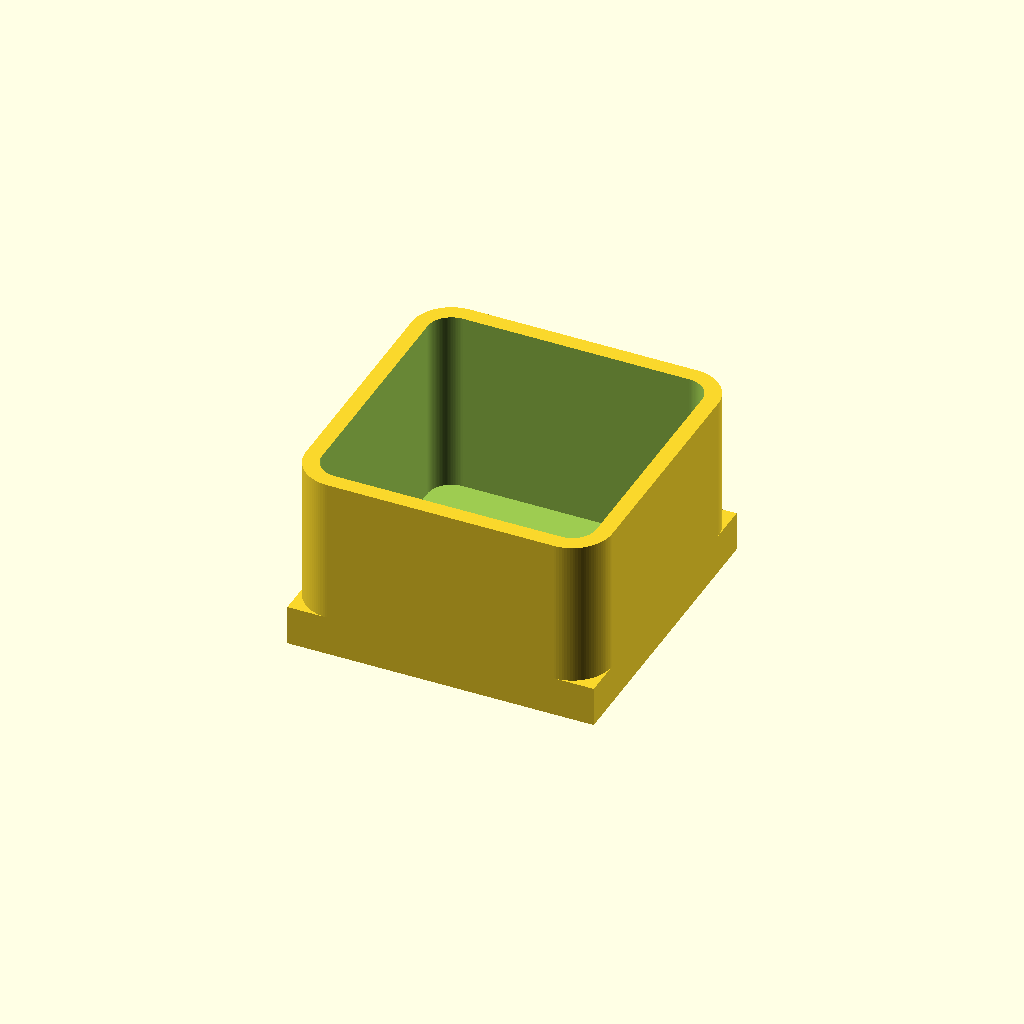
Cell 1 — every parameter at its default value.
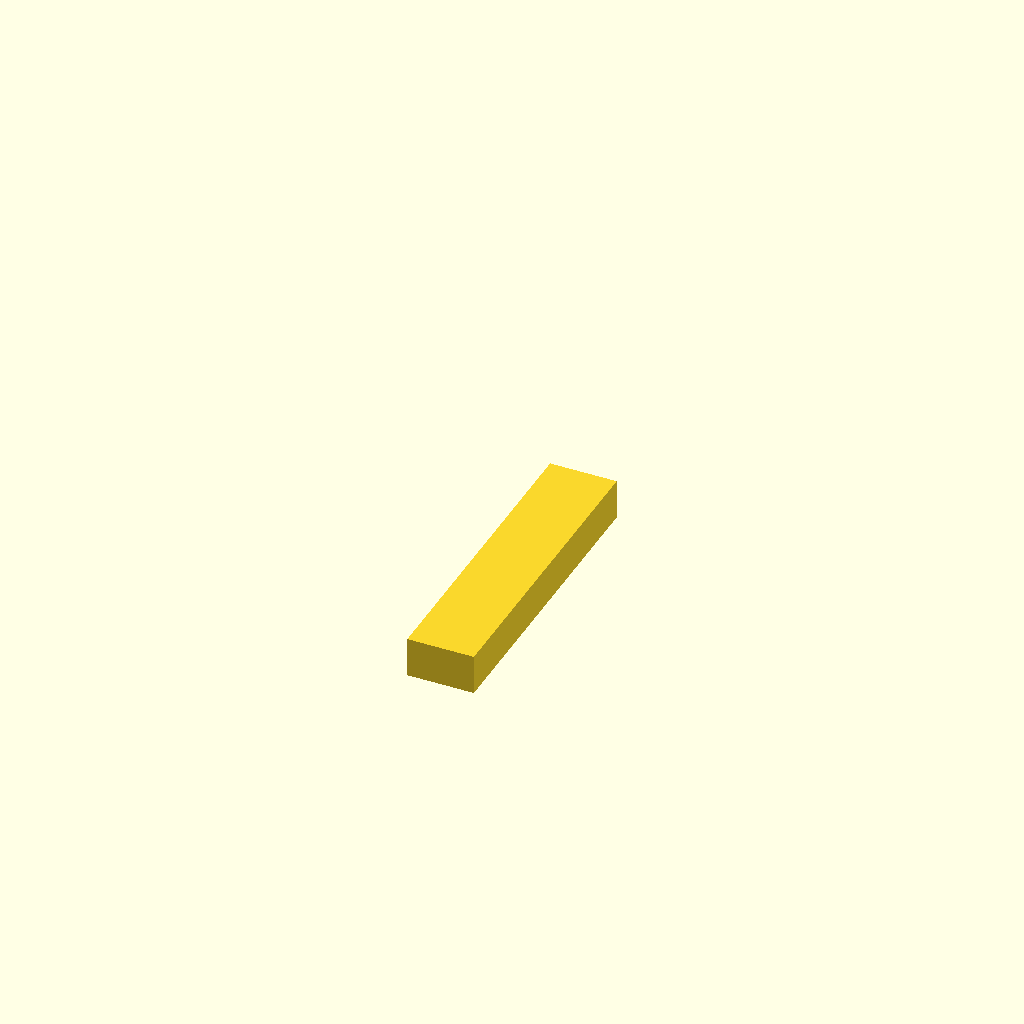
Cell 2 — width set to 50, the other parameters unchanged.
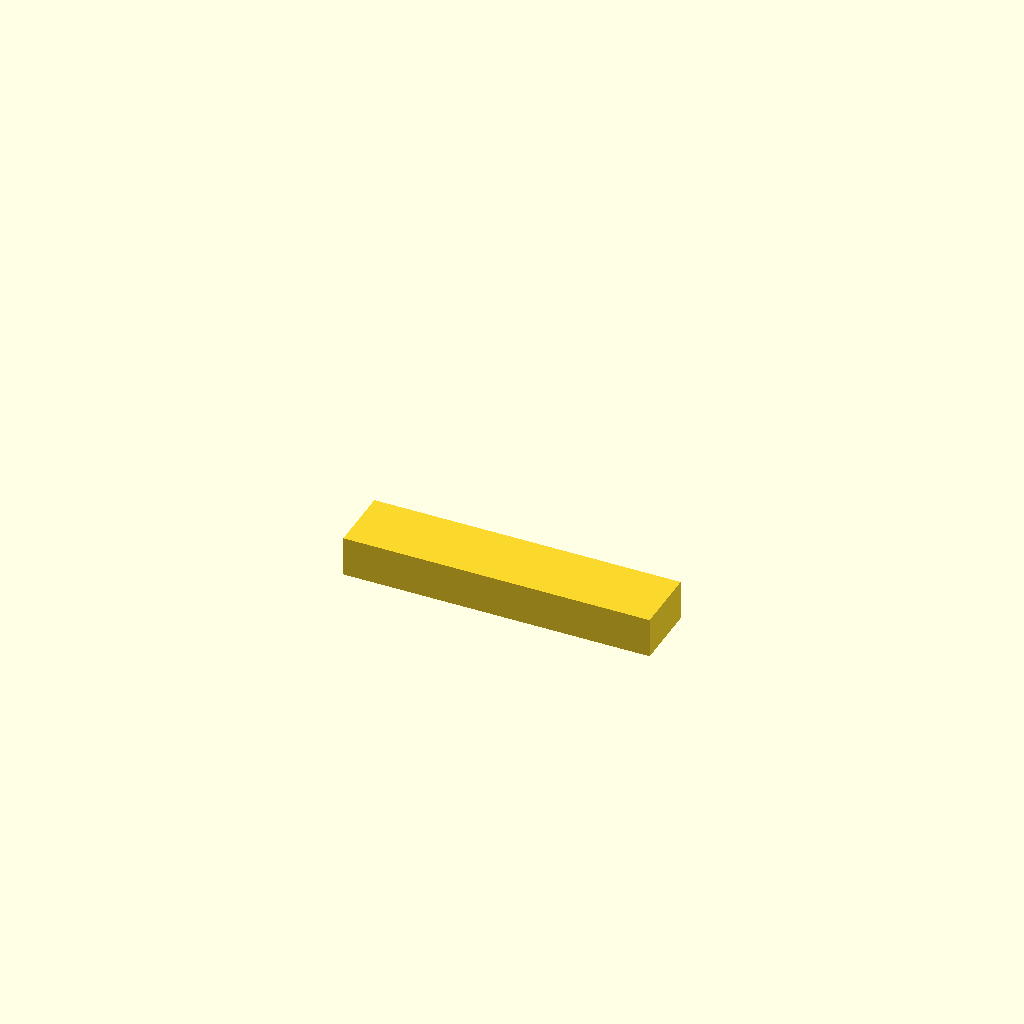
Cell 3: the same model with height = 50.
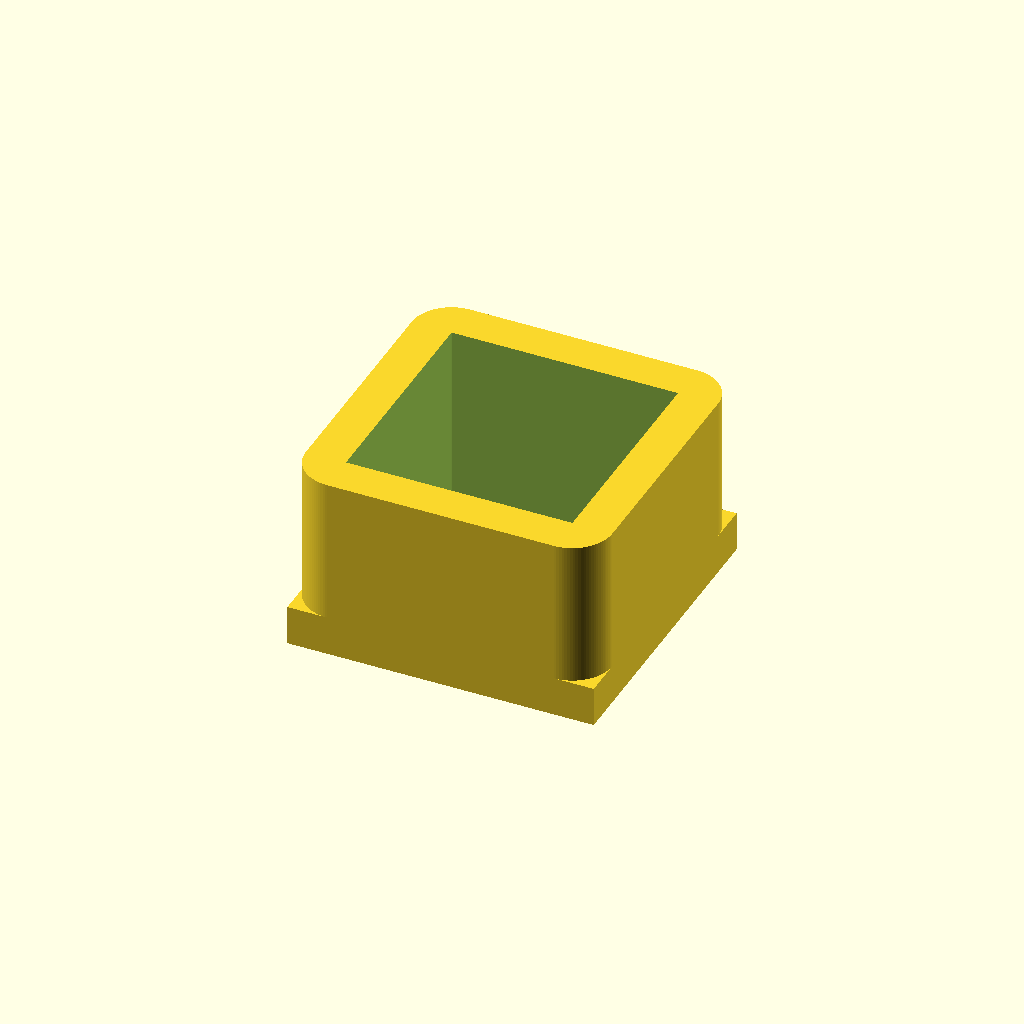
Cell 4: the same model with wall_thickness = 30.
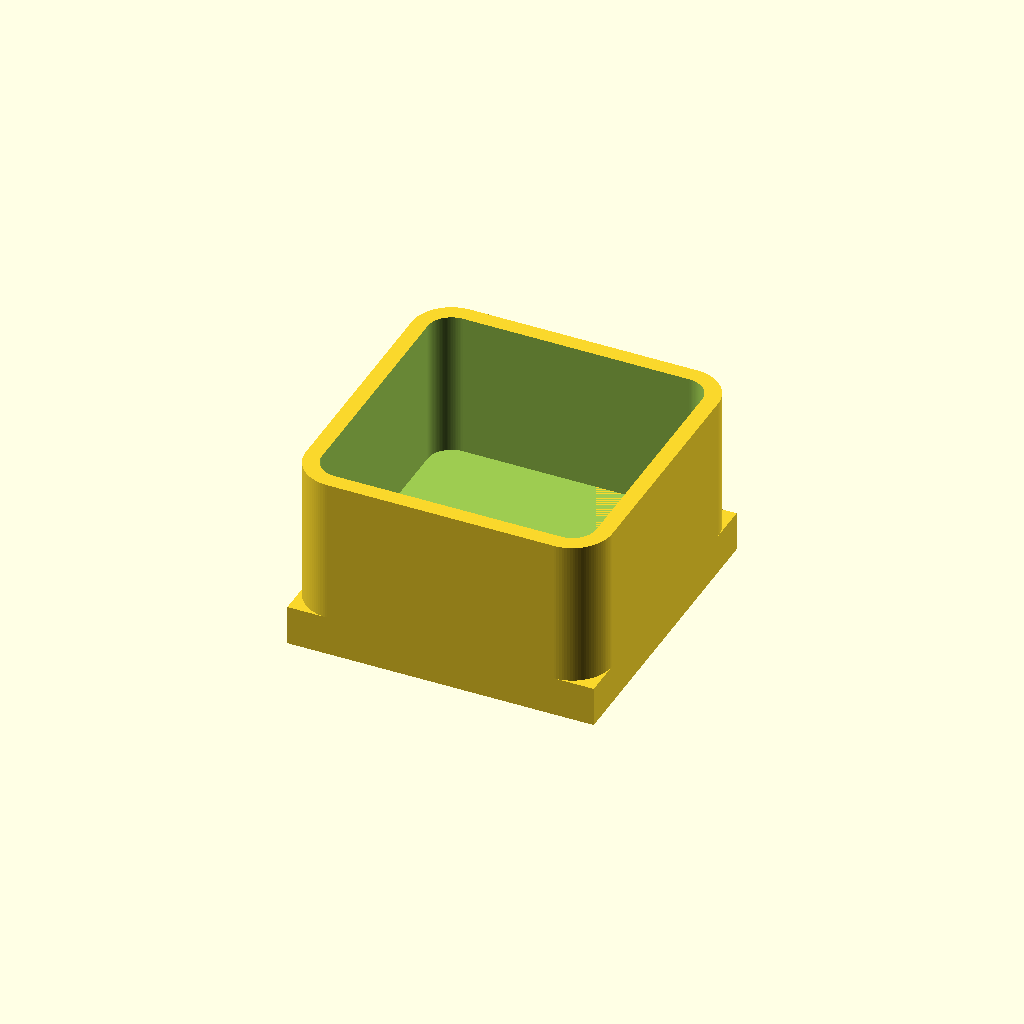
Cell 5: the same model with back_wall_thickness = 30.
One fixed orthographic camera (rotation 55°, 0°, 25°; colour scheme Cornfield) for every cell.
Source of the model, 3Dstuff/panneauElectrique/box.scad:
// =============================================================================
// FDM Printable Box with Rounded Corners
// Designed for jorisdeguet/jorisdeguet.github.io
// =============================================================================
// This model is optimized for 3D printing on an FDM printer with a 26cm cubic
// build volume.
//
// ORIENTATION NOTE:
// - When INSTALLED, the box opening faces FRONT.
// - When MODELLED & PRINTED, the opening faces UPWARD (along the Z-axis).
//   This allows printing the box without any support material, as the bottom
//   of the box (back wall when installed) rests flat on the print bed.
//
// DIMENSION MAPPING:
// - Model X-axis = Installed Width (default: 230 mm / 23 cm)
// - Model Y-axis = Installed Height (default: 230 mm / 23 cm)
// - Model Z-axis = Installed Depth (default: 170 mm / 17 cm)
// =============================================================================

/* [Box Dimensions] */

// Width of the box opening (installed horizontal width, model X-axis)
width = 230; // [50:1:300]

// Height of the box opening (installed vertical height, model Y-axis)
height = 230; // [50:1:300]

// Depth of the box (installed front-to-back depth, model Z-axis)
depth = 140; // [50:1:300]

/* [Wall & Corners] */

// Wall thickness of the side walls (in mm)
wall_thickness = 12.0; // [1.0:0.1:30.0]

// Wall thickness of the back wall (the bottom on the print bed, in mm)
back_wall_thickness = 1.0; // [1.0:0.1:30.0]

// Corner radius of the opening and outer walls (in mm)
corner_radius = 30.0; // [0.0:0.5:50.0]

// Thickness of the square outer section at the back of the box (in mm, 50mm = 5cm)
square_thickness = 30.0; // [0.0:1.0:200.0]

/* [Printer Options] */

// Maximum print volume dimension of your FDM printer (default: 260mm / 26cm)
max_print_volume = 260; // [100:1:500]

// Smoothness of circles (higher = smoother, lower = faster render)
$fn = 100; // [12:4:200]

// =============================================================================
// Safety Capping & Calculations
// =============================================================================

// Cap the corner radius to half of the smallest dimension to prevent self-intersection
max_safe_radius = min(width, height) / 2;
effective_radius = min(corner_radius, max_safe_radius);

// =============================================================================
// Assertions & Warnings
// =============================================================================

// Ensure dimensions fit the printer's build volume
assert(width <= max_print_volume, str("Error: Box width (", width, "mm) exceeds printer max volume (", max_print_volume, "mm)!"));
assert(height <= max_print_volume, str("Error: Box height (", height, "mm) exceeds printer max volume (", max_print_volume, "mm)!"));
assert(depth <= max_print_volume, str("Error: Box depth (", depth, "mm) exceeds printer max volume (", max_print_volume, "mm)!"));

// Ensure thickness is valid
assert(wall_thickness > 0, "Error: Wall thickness must be greater than 0!");
assert(back_wall_thickness > 0, "Error: Back wall thickness must be greater than 0!");
assert(back_wall_thickness < depth, "Error: Back wall thickness cannot exceed the total box depth!");
assert(width > 2 * wall_thickness, "Error: Wall thickness is too large for the given width!");
assert(height > 2 * wall_thickness, "Error: Wall thickness is too large for the given height!");
assert(square_thickness >= 0, "Error: Square thickness must be 0 or positive!");
assert(square_thickness <= depth, "Error: Square thickness cannot exceed the total box depth!");

// Print confirmation to console
echo("=================================================");
echo(str("Printing Box Dimensions: ", width, "x", height, "x", depth, " mm"));
echo(str("Wall Thickness (Sides): ", wall_thickness, " mm"));
echo(str("Back Wall Thickness: ", back_wall_thickness, " mm"));
echo(str("Corner Radius: ", effective_radius, " mm"));
echo(str("Square Section Thickness: ", square_thickness, " mm"));
echo("=================================================");

// =============================================================================
// 2D Profile Helper Module
// =============================================================================
module rounded_rect_profile(w, h, r) {
    if (r > 0) {
        offset(r = r) {
            square([w - 2 * r, h - 2 * r], center = true);
        }
    } else {
        square([w, h], center = true);
    }
}

// =============================================================================
// Main Box Geometry
// =============================================================================
module printable_box() {
    difference() {
        // 1. Outer Box Solid
        union() {
            // Bottom square section (from Z = 0 to square_thickness)
            if (square_thickness > 0) {
                linear_extrude(height = min(square_thickness, depth)) {
                    rounded_rect_profile(width, height, 0); // r = 0 means sharp corners
                }
            }
            
            // Top rounded section (from Z = square_thickness to depth)
            if (depth > square_thickness) {
                translate([0, 0, square_thickness]) {
                    linear_extrude(height = depth - square_thickness) {
                        rounded_rect_profile(width, height, effective_radius);
                    }
                }
            }
        }
        
        // 2. Inner Hollow Cutout
        // Shift up by back_wall_thickness along Z to keep a solid back/bottom
        translate([0, 0, back_wall_thickness]) {
            linear_extrude(height = depth) {
                offset(delta = -wall_thickness) {
                    rounded_rect_profile(width, height, effective_radius);
                }
            }
        }
    }
}

// Render the box
printable_box();
Customizer parameters (derived from the source; name, type, default, range or options):
width: number, default 230, range 50 to 300, step 1
height: number, default 230, range 50 to 300, step 1
depth: number, default 140, range 50 to 300, step 1
wall_thickness: number, default 12, range 1 to 30, step 0.1
back_wall_thickness: number, default 1, range 1 to 30, step 0.1
corner_radius: number, default 30, range 0 to 50, step 0.5
square_thickness: number, default 30, range 0 to 200, step 1
max_print_volume: number, default 260, range 100 to 500, step 1
